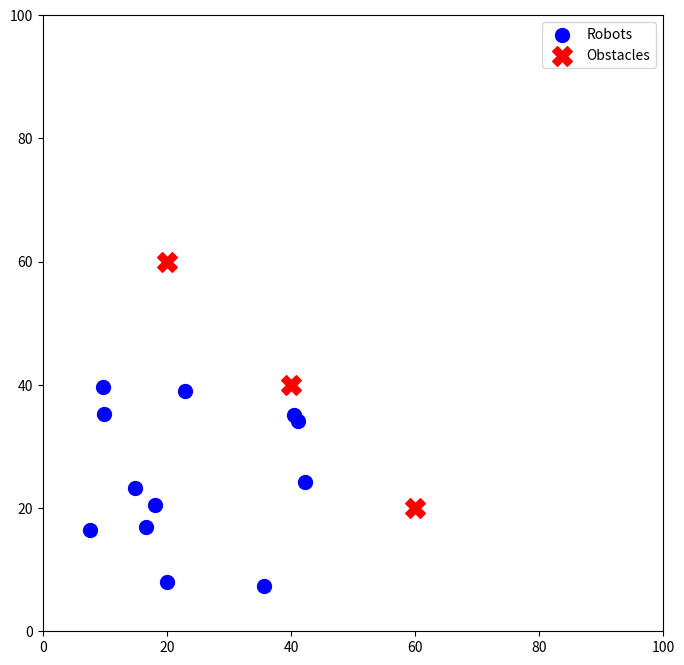

Source code (Python):
import numpy as np
import matplotlib.pyplot as plt
from matplotlib.animation import FuncAnimation

class PID:
    """Standard PID Controller for smooth force-to-motor translation."""
    def __init__(self, kp, ki, kd):
        self.kp, self.ki, self.kd = kp, ki, kd
        self.prev_error = np.zeros(2)
        self.integral = np.zeros(2)

    def compute(self, target_vel, current_vel, dt=0.1):
        error = target_vel - current_vel
        self.integral += error * dt
        derivative = (error - self.prev_error) / dt
        self.prev_error = error
        return (self.kp * error) + (self.ki * self.integral) + (self.kd * derivative)

class SwarmRobot:
    def __init__(self, robot_id, start_pos):
        self.id = robot_id
        self.pos = np.array(start_pos, dtype=float)
        self.vel = np.zeros(2)
        self.belief_goal = np.array([80.0, 80.0]) # Shared swarm target
        self.pid = PID(kp=0.6, ki=0.01, kd=0.1) # Smoother movement
        
        # Behavior Constants
        self.max_speed = 3.0
        self.safe_dist = 6.0
        self.view_dist = 15.0

    def compute_forces(self, obstacles, neighbors):
        # 1. APF: Attraction to goal & Repulsion from obstacles
        f_att = 0.4 * (self.belief_goal - self.pos)
        f_rep = np.zeros(2)
        for obs in obstacles:
            dist = np.linalg.norm(self.pos - obs)
            if dist < self.view_dist:
                f_rep += 15.0 * (1.0/dist - 1.0/self.view_dist) * (self.pos - obs) / dist**3

        # 2. Boids: Separation & Alignment
        f_sep, f_ali = np.zeros(2), np.zeros(2)
        if neighbors:
            for n in neighbors:
                d = np.linalg.norm(self.pos - n.pos)
                if d < self.safe_dist:
                    f_sep += (self.pos - n.pos) / (d**2)
            f_ali = 0.1 * (np.mean([n.vel for n in neighbors], axis=0) - self.vel)

        # 3. Consensus Update
        if neighbors:
            avg_belief = np.mean([n.belief_goal for n in neighbors], axis=0)
            self.belief_goal = 0.95 * self.belief_goal + 0.05 * avg_belief

        return f_att + f_rep + f_sep + f_ali

    def step(self, obstacles, neighbors):
        target_force = self.compute_forces(obstacles, neighbors)
        # Apply PID to target force for "drive" feel
        acceleration = self.pid.compute(target_force, self.vel)
        self.vel += acceleration
        
        # Clamp Speed
        speed = np.linalg.norm(self.vel)
        if speed > self.max_speed:
            self.vel = (self.vel / speed) * self.max_speed
        self.pos += self.vel

# --- Visualization Setup ---
fig, ax = plt.subplots(figsize=(8, 8))
robots = [SwarmRobot(i, np.random.rand(2)*40) for i in range(12)]
obstacles = [np.array([40, 40]), np.array([20, 60]), np.array([60, 20])]
scat = ax.scatter([r.pos[0] for r in robots], [r.pos[1] for r in robots], c='blue', s=100, label='Robots')
ax.scatter([o[0] for o in obstacles], [o[1] for o in obstacles], c='red', marker='X', s=200, label='Obstacles')
ax.set_xlim(0, 100); ax.set_ylim(0, 100); ax.legend()

def update(frame):
    for r in robots:
        neighbors = [n for n in robots if n.id != r.id and np.linalg.norm(r.pos - n.pos) < 25]
        r.step(obstacles, neighbors)
    
    scat.set_offsets([r.pos for r in robots])
    return scat,

ani = FuncAnimation(fig, update, frames=200, interval=50, blit=True)
plt.show()
